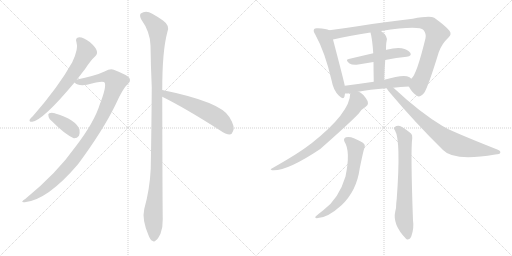
t = 0.00 s
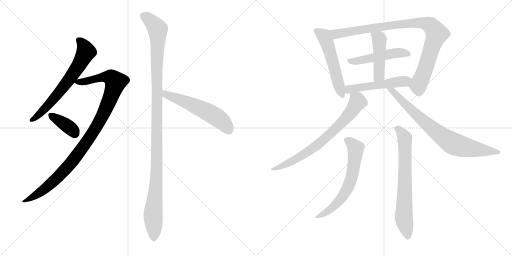
t = 2.26 s
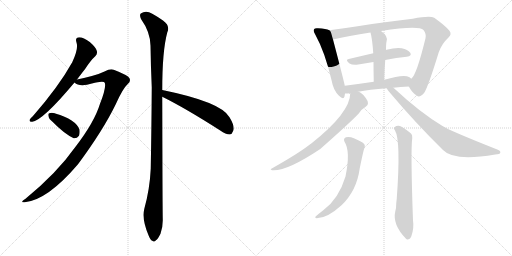
t = 4.53 s
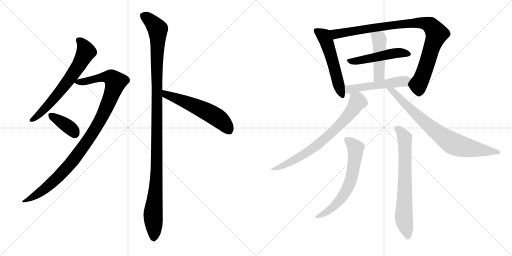
t = 6.79 s
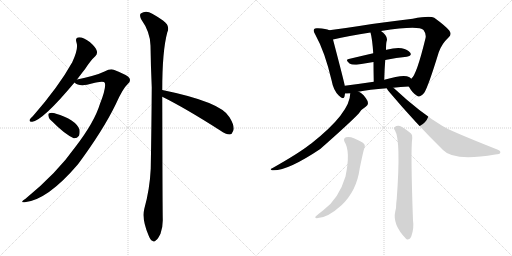
t = 9.05 s
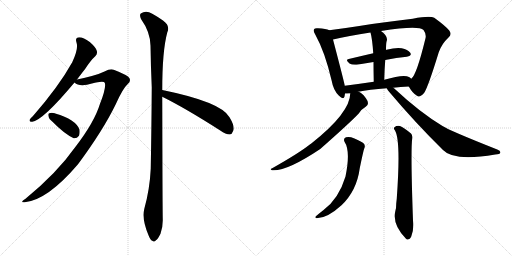
t = 11.31 s

The animated SVG that drew these frames (rendered in a browser with its animation timeline set to each time). Animation: 14 CSS @keyframes rules; one cycle of 11.31 s.

<svg version="1.1" viewBox="0 0 2048 1024" xmlns="http://www.w3.org/2000/svg">
  <g stroke="lightgray" stroke-dasharray="1,1" stroke-width="1" transform="scale(4, 4)">
    <line x1="0" y1="0" x2="256" y2="256"></line>
    <line x1="256" y1="0" x2="0" y2="256"></line>
    <line x1="128" y1="0" x2="128" y2="256"></line>
    <line x1="0" y1="128" x2="256" y2="128"></line>
    <line x1="256" y1="0" x2="512" y2="256"></line>
    <line x1="512" y1="0" x2="256" y2="256"></line>
    <line x1="384" y1="0" x2="384" y2="256"></line>
    <line x1="256" y1="128" x2="512" y2="128"></line>
  </g>
<g transform="scale(1, -1) translate(0, -850)">
   <style type="text/css">
    @keyframes keyframes0 {
      from {
       stroke: black;
       stroke-dashoffset: 661;
       stroke-width: 128;
       }
       68% {
       animation-timing-function: step-end;
       stroke: black;
       stroke-dashoffset: 0;
       stroke-width: 128;
       }
       to {
       stroke: black;
       stroke-width: 1024;
       }
       }
       #make-me-a-hanzi-animation-0 {
         animation: keyframes0 0.787923s both;
         animation-delay: 0.000000s;
         animation-timing-function: linear;
       }
    @keyframes keyframes1 {
      from {
       stroke: black;
       stroke-dashoffset: 1029;
       stroke-width: 128;
       }
       77% {
       animation-timing-function: step-end;
       stroke: black;
       stroke-dashoffset: 0;
       stroke-width: 128;
       }
       to {
       stroke: black;
       stroke-width: 1024;
       }
       }
       #make-me-a-hanzi-animation-1 {
         animation: keyframes1 1.087402s both;
         animation-delay: 0.787923s;
         animation-timing-function: linear;
       }
    @keyframes keyframes2 {
      from {
       stroke: black;
       stroke-dashoffset: 376;
       stroke-width: 128;
       }
       55% {
       animation-timing-function: step-end;
       stroke: black;
       stroke-dashoffset: 0;
       stroke-width: 128;
       }
       to {
       stroke: black;
       stroke-width: 1024;
       }
       }
       #make-me-a-hanzi-animation-2 {
         animation: keyframes2 0.555990s both;
         animation-delay: 1.875326s;
         animation-timing-function: linear;
       }
    @keyframes keyframes3 {
      from {
       stroke: black;
       stroke-dashoffset: 1166;
       stroke-width: 128;
       }
       79% {
       animation-timing-function: step-end;
       stroke: black;
       stroke-dashoffset: 0;
       stroke-width: 128;
       }
       to {
       stroke: black;
       stroke-width: 1024;
       }
       }
       #make-me-a-hanzi-animation-3 {
         animation: keyframes3 1.198893s both;
         animation-delay: 2.431315s;
         animation-timing-function: linear;
       }
    @keyframes keyframes4 {
      from {
       stroke: black;
       stroke-dashoffset: 563;
       stroke-width: 128;
       }
       65% {
       animation-timing-function: step-end;
       stroke: black;
       stroke-dashoffset: 0;
       stroke-width: 128;
       }
       to {
       stroke: black;
       stroke-width: 1024;
       }
       }
       #make-me-a-hanzi-animation-4 {
         animation: keyframes4 0.708171s both;
         animation-delay: 3.630208s;
         animation-timing-function: linear;
       }
    @keyframes keyframes5 {
      from {
       stroke: black;
       stroke-dashoffset: 540;
       stroke-width: 128;
       }
       64% {
       animation-timing-function: step-end;
       stroke: black;
       stroke-dashoffset: 0;
       stroke-width: 128;
       }
       to {
       stroke: black;
       stroke-width: 1024;
       }
       }
       #make-me-a-hanzi-animation-5 {
         animation: keyframes5 0.689453s both;
         animation-delay: 4.338379s;
         animation-timing-function: linear;
       }
    @keyframes keyframes6 {
      from {
       stroke: black;
       stroke-dashoffset: 944;
       stroke-width: 128;
       }
       75% {
       animation-timing-function: step-end;
       stroke: black;
       stroke-dashoffset: 0;
       stroke-width: 128;
       }
       to {
       stroke: black;
       stroke-width: 1024;
       }
       }
       #make-me-a-hanzi-animation-6 {
         animation: keyframes6 1.018229s both;
         animation-delay: 5.027832s;
         animation-timing-function: linear;
       }
    @keyframes keyframes7 {
      from {
       stroke: black;
       stroke-dashoffset: 494;
       stroke-width: 128;
       }
       62% {
       animation-timing-function: step-end;
       stroke: black;
       stroke-dashoffset: 0;
       stroke-width: 128;
       }
       to {
       stroke: black;
       stroke-width: 1024;
       }
       }
       #make-me-a-hanzi-animation-7 {
         animation: keyframes7 0.652018s both;
         animation-delay: 6.046061s;
         animation-timing-function: linear;
       }
    @keyframes keyframes8 {
      from {
       stroke: black;
       stroke-dashoffset: 458;
       stroke-width: 128;
       }
       60% {
       animation-timing-function: step-end;
       stroke: black;
       stroke-dashoffset: 0;
       stroke-width: 128;
       }
       to {
       stroke: black;
       stroke-width: 1024;
       }
       }
       #make-me-a-hanzi-animation-8 {
         animation: keyframes8 0.622721s both;
         animation-delay: 6.698079s;
         animation-timing-function: linear;
       }
    @keyframes keyframes9 {
      from {
       stroke: black;
       stroke-dashoffset: 513;
       stroke-width: 128;
       }
       63% {
       animation-timing-function: step-end;
       stroke: black;
       stroke-dashoffset: 0;
       stroke-width: 128;
       }
       to {
       stroke: black;
       stroke-width: 1024;
       }
       }
       #make-me-a-hanzi-animation-9 {
         animation: keyframes9 0.667480s both;
         animation-delay: 7.320801s;
         animation-timing-function: linear;
       }
    @keyframes keyframes10 {
      from {
       stroke: black;
       stroke-dashoffset: 734;
       stroke-width: 128;
       }
       70% {
       animation-timing-function: step-end;
       stroke: black;
       stroke-dashoffset: 0;
       stroke-width: 128;
       }
       to {
       stroke: black;
       stroke-width: 1024;
       }
       }
       #make-me-a-hanzi-animation-10 {
         animation: keyframes10 0.847331s both;
         animation-delay: 7.988281s;
         animation-timing-function: linear;
       }
    @keyframes keyframes11 {
      from {
       stroke: black;
       stroke-dashoffset: 781;
       stroke-width: 128;
       }
       72% {
       animation-timing-function: step-end;
       stroke: black;
       stroke-dashoffset: 0;
       stroke-width: 128;
       }
       to {
       stroke: black;
       stroke-width: 1024;
       }
       }
       #make-me-a-hanzi-animation-11 {
         animation: keyframes11 0.885579s both;
         animation-delay: 8.835612s;
         animation-timing-function: linear;
       }
    @keyframes keyframes12 {
      from {
       stroke: black;
       stroke-dashoffset: 635;
       stroke-width: 128;
       }
       67% {
       animation-timing-function: step-end;
       stroke: black;
       stroke-dashoffset: 0;
       stroke-width: 128;
       }
       to {
       stroke: black;
       stroke-width: 1024;
       }
       }
       #make-me-a-hanzi-animation-12 {
         animation: keyframes12 0.766764s both;
         animation-delay: 9.721191s;
         animation-timing-function: linear;
       }
    @keyframes keyframes13 {
      from {
       stroke: black;
       stroke-dashoffset: 706;
       stroke-width: 128;
       }
       70% {
       animation-timing-function: step-end;
       stroke: black;
       stroke-dashoffset: 0;
       stroke-width: 128;
       }
       to {
       stroke: black;
       stroke-width: 1024;
       }
       }
       #make-me-a-hanzi-animation-13 {
         animation: keyframes13 0.824544s both;
         animation-delay: 10.487956s;
         animation-timing-function: linear;
       }
</style>
<path d="M 308 532 Q 324 553 341 575 Q 363 609 381 625 Q 391 635 387 647 Q 384 660 359 682 Q 334 701 317 701 Q 299 700 306 680 Q 315 656 289 601 Q 235 504 132 386 Q 122 377 119 372 Q 115 362 129 363 Q 172 369 298 520 L 308 532 Z" fill="lightgray"></path> 
<path d="M 298 520 Q 313 505 348 511 Q 414 529 419 519 Q 426 501 400 435 Q 378 362 302 263 Q 227 157 102 55 Q 77 39 99 41 Q 190 50 312 193 Q 412 328 463 433 Q 491 496 511 514 Q 524 524 518 537 Q 512 549 455 571 Q 442 577 418 564 Q 385 548 308 532 C 283 527 283 527 298 520 Z" fill="lightgray"></path> 
<path d="M 210 363 Q 258 314 295 297 Q 308 296 316 307 Q 320 317 318 332 Q 303 372 221 396 Q 220 397 219 397 Q 206 401 197 397 Q 191 396 194 385 Q 195 375 210 363 Z" fill="lightgray"></path> 
<path d="M 649 490 Q 649 646 669 720 Q 682 747 652 768 Q 636 780 609 795 Q 584 811 563 796 Q 557 790 564 774 Q 601 722 602 668 Q 603 590 607 501 Q 606 347 603 176 Q 599 92 577 14 Q 567 -28 594 -91 Q 601 -110 609 -113 Q 616 -120 624 -111 Q 631 -107 642 -85 Q 652 -58 651 -26 Q 650 26 649 463 L 649 490 Z" fill="lightgray"></path> 
<path d="M 649 463 Q 742 417 881 328 Q 903 312 919 312 Q 928 313 932 325 Q 942 341 918 381 Q 885 442 649 490 C 620 496 622 476 649 463 Z" fill="lightgray"></path> 
<path d="M 1317 729 Q 1305 735 1272 737 Q 1259 738 1257 734 Q 1251 727 1261 712 Q 1300 642 1327 526 Q 1333 490 1355 468 Q 1374 449 1378 464 Q 1379 470 1380 476 L 1379 507 Q 1379 513 1332 692 C 1324 721 1323 727 1317 729 Z" fill="lightgray"></path> 
<path d="M 1635 504 Q 1651 476 1668 467 Q 1678 457 1697 479 Q 1713 504 1755 641 Q 1767 675 1794 700 Q 1809 713 1797 728 Q 1781 747 1737 779 Q 1719 788 1651 775 Q 1537 762 1437 746 Q 1373 736 1317 729 C 1287 725 1303 685 1332 692 Q 1392 707 1482 720 L 1524 726 Q 1675 750 1694 730 Q 1706 714 1702 697 Q 1666 549 1645 535 C 1629 513 1629 513 1635 504 Z" fill="lightgray"></path> 
<path d="M 1541 610 Q 1586 619 1627 623 Q 1649 627 1641 639 Q 1631 652 1607 657 Q 1585 661 1546 651 Q 1545 651 1544 650 L 1493 637 Q 1441 625 1395 614 Q 1379 611 1398 596 Q 1410 589 1433 592 Q 1464 598 1494 602 L 1541 610 Z" fill="lightgray"></path> 
<path d="M 1537 531 Q 1538 574 1541 610 L 1544 650 Q 1544 674 1546 683 Q 1555 704 1524 726 C 1500 744 1475 749 1482 720 Q 1489 695 1493 637 L 1494 602 Q 1494 569 1495 523 C 1496 493 1536 501 1537 531 Z" fill="lightgray"></path> 
<path d="M 1573 499 Q 1601 503 1635 504 C 1665 505 1668 516 1645 535 Q 1641 539 1636 542 Q 1615 554 1537 531 L 1495 523 Q 1434 514 1379 507 C 1349 503 1350 475 1380 476 Q 1389 476 1401 477 L 1433 483 Q 1476 492 1547 497 L 1573 499 Z" fill="lightgray"></path> 
<path d="M 1401 477 Q 1401 399 1244 275 Q 1240 274 1238 271 Q 1195 237 1087 176 Q 1078 173 1088 169 Q 1145 163 1281 254 Q 1401 360 1435 396 Q 1444 412 1464 424 Q 1471 427 1472 437 Q 1472 446 1463 458 Q 1445 482 1433 483 C 1406 496 1403 498 1401 477 Z" fill="lightgray"></path> 
<path d="M 1547 497 Q 1550 490 1559 480 Q 1661 359 1772 250 Q 1814 204 1981 232 Q 2000 233 2001 239 Q 2004 246 1989 252 Q 1797 328 1770 346 Q 1680 400 1576 497 Q 1573 498 1573 499 C 1550 519 1530 522 1547 497 Z" fill="lightgray"></path> 
<path d="M 1378 283 Q 1403 246 1382 144 Q 1355 54 1293 9 Q 1280 -1 1267 -12 Q 1255 -21 1267 -23 Q 1309 -23 1366 29 Q 1427 87 1439 177 Q 1454 250 1457 256 Q 1464 272 1450 280 Q 1405 308 1384 301 Q 1372 297 1378 283 Z" fill="lightgray"></path> 
<path d="M 1580 328 Q 1604 289 1587 55 Q 1586 46 1585 37 Q 1585 15 1581 4 Q 1569 -48 1624 -105 Q 1625 -106 1628 -108 Q 1640 -109 1645 -96 Q 1657 -63 1652 -32 Q 1642 247 1649 298 Q 1650 311 1644 316 Q 1619 337 1600 346 Q 1587 349 1578 341 Q 1572 338 1580 328 Z" fill="lightgray"></path> 
      <clipPath id="make-me-a-hanzi-clip-0">
      <path d="M 308 532 Q 324 553 341 575 Q 363 609 381 625 Q 391 635 387 647 Q 384 660 359 682 Q 334 701 317 701 Q 299 700 306 680 Q 315 656 289 601 Q 235 504 132 386 Q 122 377 119 372 Q 115 362 129 363 Q 172 369 298 520 L 308 532 Z" fill="lightgray"></path>
      </clipPath>
      <path clip-path="url(#make-me-a-hanzi-clip-0)" d="M 316 688 L 328 678 L 344 643 L 307 575 L 204 441 L 155 390 L 127 371 " fill="none" id="make-me-a-hanzi-animation-0" stroke-dasharray="533 1066" stroke-linecap="round"></path>

      <clipPath id="make-me-a-hanzi-clip-1">
      <path d="M 298 520 Q 313 505 348 511 Q 414 529 419 519 Q 426 501 400 435 Q 378 362 302 263 Q 227 157 102 55 Q 77 39 99 41 Q 190 50 312 193 Q 412 328 463 433 Q 491 496 511 514 Q 524 524 518 537 Q 512 549 455 571 Q 442 577 418 564 Q 385 548 308 532 C 283 527 283 527 298 520 Z" fill="lightgray"></path>
      </clipPath>
      <path clip-path="url(#make-me-a-hanzi-clip-1)" d="M 307 523 L 357 526 L 398 539 L 437 542 L 462 522 L 406 378 L 309 229 L 209 120 L 154 76 L 104 47 " fill="none" id="make-me-a-hanzi-animation-1" stroke-dasharray="901 1802" stroke-linecap="round"></path>

      <clipPath id="make-me-a-hanzi-clip-2">
      <path d="M 210 363 Q 258 314 295 297 Q 308 296 316 307 Q 320 317 318 332 Q 303 372 221 396 Q 220 397 219 397 Q 206 401 197 397 Q 191 396 194 385 Q 195 375 210 363 Z" fill="lightgray"></path>
      </clipPath>
      <path clip-path="url(#make-me-a-hanzi-clip-2)" d="M 204 389 L 266 349 L 300 317 " fill="none" id="make-me-a-hanzi-animation-2" stroke-dasharray="248 496" stroke-linecap="round"></path>

      <clipPath id="make-me-a-hanzi-clip-3">
      <path d="M 649 490 Q 649 646 669 720 Q 682 747 652 768 Q 636 780 609 795 Q 584 811 563 796 Q 557 790 564 774 Q 601 722 602 668 Q 603 590 607 501 Q 606 347 603 176 Q 599 92 577 14 Q 567 -28 594 -91 Q 601 -110 609 -113 Q 616 -120 624 -111 Q 631 -107 642 -85 Q 652 -58 651 -26 Q 650 26 649 463 L 649 490 Z" fill="lightgray"></path>
      </clipPath>
      <path clip-path="url(#make-me-a-hanzi-clip-3)" d="M 576 787 L 631 733 L 628 211 L 612 -16 L 615 -99 " fill="none" id="make-me-a-hanzi-animation-3" stroke-dasharray="1038 2076" stroke-linecap="round"></path>

      <clipPath id="make-me-a-hanzi-clip-4">
      <path d="M 649 463 Q 742 417 881 328 Q 903 312 919 312 Q 928 313 932 325 Q 942 341 918 381 Q 885 442 649 490 C 620 496 622 476 649 463 Z" fill="lightgray"></path>
      </clipPath>
      <path clip-path="url(#make-me-a-hanzi-clip-4)" d="M 660 483 L 664 472 L 778 428 L 854 389 L 887 366 L 916 328 " fill="none" id="make-me-a-hanzi-animation-4" stroke-dasharray="435 870" stroke-linecap="round"></path>

      <clipPath id="make-me-a-hanzi-clip-5">
      <path d="M 1317 729 Q 1305 735 1272 737 Q 1259 738 1257 734 Q 1251 727 1261 712 Q 1300 642 1327 526 Q 1333 490 1355 468 Q 1374 449 1378 464 Q 1379 470 1380 476 L 1379 507 Q 1379 513 1332 692 C 1324 721 1323 727 1317 729 Z" fill="lightgray"></path>
      </clipPath>
      <path clip-path="url(#make-me-a-hanzi-clip-5)" d="M 1266 727 L 1295 706 L 1312 668 L 1367 469 " fill="none" id="make-me-a-hanzi-animation-5" stroke-dasharray="412 824" stroke-linecap="round"></path>

      <clipPath id="make-me-a-hanzi-clip-6">
      <path d="M 1635 504 Q 1651 476 1668 467 Q 1678 457 1697 479 Q 1713 504 1755 641 Q 1767 675 1794 700 Q 1809 713 1797 728 Q 1781 747 1737 779 Q 1719 788 1651 775 Q 1537 762 1437 746 Q 1373 736 1317 729 C 1287 725 1303 685 1332 692 Q 1392 707 1482 720 L 1524 726 Q 1675 750 1694 730 Q 1706 714 1702 697 Q 1666 549 1645 535 C 1629 513 1629 513 1635 504 Z" fill="lightgray"></path>
      </clipPath>
      <path clip-path="url(#make-me-a-hanzi-clip-6)" d="M 1325 725 L 1347 714 L 1505 741 L 1665 759 L 1701 757 L 1721 749 L 1747 715 L 1695 557 L 1674 510 L 1677 486 " fill="none" id="make-me-a-hanzi-animation-6" stroke-dasharray="816 1632" stroke-linecap="round"></path>

      <clipPath id="make-me-a-hanzi-clip-7">
      <path d="M 1541 610 Q 1586 619 1627 623 Q 1649 627 1641 639 Q 1631 652 1607 657 Q 1585 661 1546 651 Q 1545 651 1544 650 L 1493 637 Q 1441 625 1395 614 Q 1379 611 1398 596 Q 1410 589 1433 592 Q 1464 598 1494 602 L 1541 610 Z" fill="lightgray"></path>
      </clipPath>
      <path clip-path="url(#make-me-a-hanzi-clip-7)" d="M 1396 605 L 1438 607 L 1589 638 L 1631 633 " fill="none" id="make-me-a-hanzi-animation-7" stroke-dasharray="366 732" stroke-linecap="round"></path>

      <clipPath id="make-me-a-hanzi-clip-8">
      <path d="M 1537 531 Q 1538 574 1541 610 L 1544 650 Q 1544 674 1546 683 Q 1555 704 1524 726 C 1500 744 1475 749 1482 720 Q 1489 695 1493 637 L 1494 602 Q 1494 569 1495 523 C 1496 493 1536 501 1537 531 Z" fill="lightgray"></path>
      </clipPath>
      <path clip-path="url(#make-me-a-hanzi-clip-8)" d="M 1490 717 L 1518 692 L 1517 557 L 1501 532 " fill="none" id="make-me-a-hanzi-animation-8" stroke-dasharray="330 660" stroke-linecap="round"></path>

      <clipPath id="make-me-a-hanzi-clip-9">
      <path d="M 1573 499 Q 1601 503 1635 504 C 1665 505 1668 516 1645 535 Q 1641 539 1636 542 Q 1615 554 1537 531 L 1495 523 Q 1434 514 1379 507 C 1349 503 1350 475 1380 476 Q 1389 476 1401 477 L 1433 483 Q 1476 492 1547 497 L 1573 499 Z" fill="lightgray"></path>
      </clipPath>
      <path clip-path="url(#make-me-a-hanzi-clip-9)" d="M 1385 484 L 1402 494 L 1620 525 L 1636 532 " fill="none" id="make-me-a-hanzi-animation-9" stroke-dasharray="385 770" stroke-linecap="round"></path>

      <clipPath id="make-me-a-hanzi-clip-10">
      <path d="M 1401 477 Q 1401 399 1244 275 Q 1240 274 1238 271 Q 1195 237 1087 176 Q 1078 173 1088 169 Q 1145 163 1281 254 Q 1401 360 1435 396 Q 1444 412 1464 424 Q 1471 427 1472 437 Q 1472 446 1463 458 Q 1445 482 1433 483 C 1406 496 1403 498 1401 477 Z" fill="lightgray"></path>
      </clipPath>
      <path clip-path="url(#make-me-a-hanzi-clip-10)" d="M 1408 472 L 1429 451 L 1430 442 L 1380 373 L 1323 316 L 1244 250 L 1141 191 L 1092 173 " fill="none" id="make-me-a-hanzi-animation-10" stroke-dasharray="606 1212" stroke-linecap="round"></path>

      <clipPath id="make-me-a-hanzi-clip-11">
      <path d="M 1547 497 Q 1550 490 1559 480 Q 1661 359 1772 250 Q 1814 204 1981 232 Q 2000 233 2001 239 Q 2004 246 1989 252 Q 1797 328 1770 346 Q 1680 400 1576 497 Q 1573 498 1573 499 C 1550 519 1530 522 1547 497 Z" fill="lightgray"></path>
      </clipPath>
      <path clip-path="url(#make-me-a-hanzi-clip-11)" d="M 1554 496 L 1709 352 L 1811 276 L 1870 259 L 1994 241 " fill="none" id="make-me-a-hanzi-animation-11" stroke-dasharray="653 1306" stroke-linecap="round"></path>

      <clipPath id="make-me-a-hanzi-clip-12">
      <path d="M 1378 283 Q 1403 246 1382 144 Q 1355 54 1293 9 Q 1280 -1 1267 -12 Q 1255 -21 1267 -23 Q 1309 -23 1366 29 Q 1427 87 1439 177 Q 1454 250 1457 256 Q 1464 272 1450 280 Q 1405 308 1384 301 Q 1372 297 1378 283 Z" fill="lightgray"></path>
      </clipPath>
      <path clip-path="url(#make-me-a-hanzi-clip-12)" d="M 1387 290 L 1423 257 L 1411 158 L 1399 118 L 1367 58 L 1347 34 L 1273 -17 " fill="none" id="make-me-a-hanzi-animation-12" stroke-dasharray="507 1014" stroke-linecap="round"></path>

      <clipPath id="make-me-a-hanzi-clip-13">
      <path d="M 1580 328 Q 1604 289 1587 55 Q 1586 46 1585 37 Q 1585 15 1581 4 Q 1569 -48 1624 -105 Q 1625 -106 1628 -108 Q 1640 -109 1645 -96 Q 1657 -63 1652 -32 Q 1642 247 1649 298 Q 1650 311 1644 316 Q 1619 337 1600 346 Q 1587 349 1578 341 Q 1572 338 1580 328 Z" fill="lightgray"></path>
      </clipPath>
      <path clip-path="url(#make-me-a-hanzi-clip-13)" d="M 1587 336 L 1598 330 L 1619 299 L 1615 -15 L 1631 -99 " fill="none" id="make-me-a-hanzi-animation-13" stroke-dasharray="578 1156" stroke-linecap="round"></path>

</g>
</svg>
